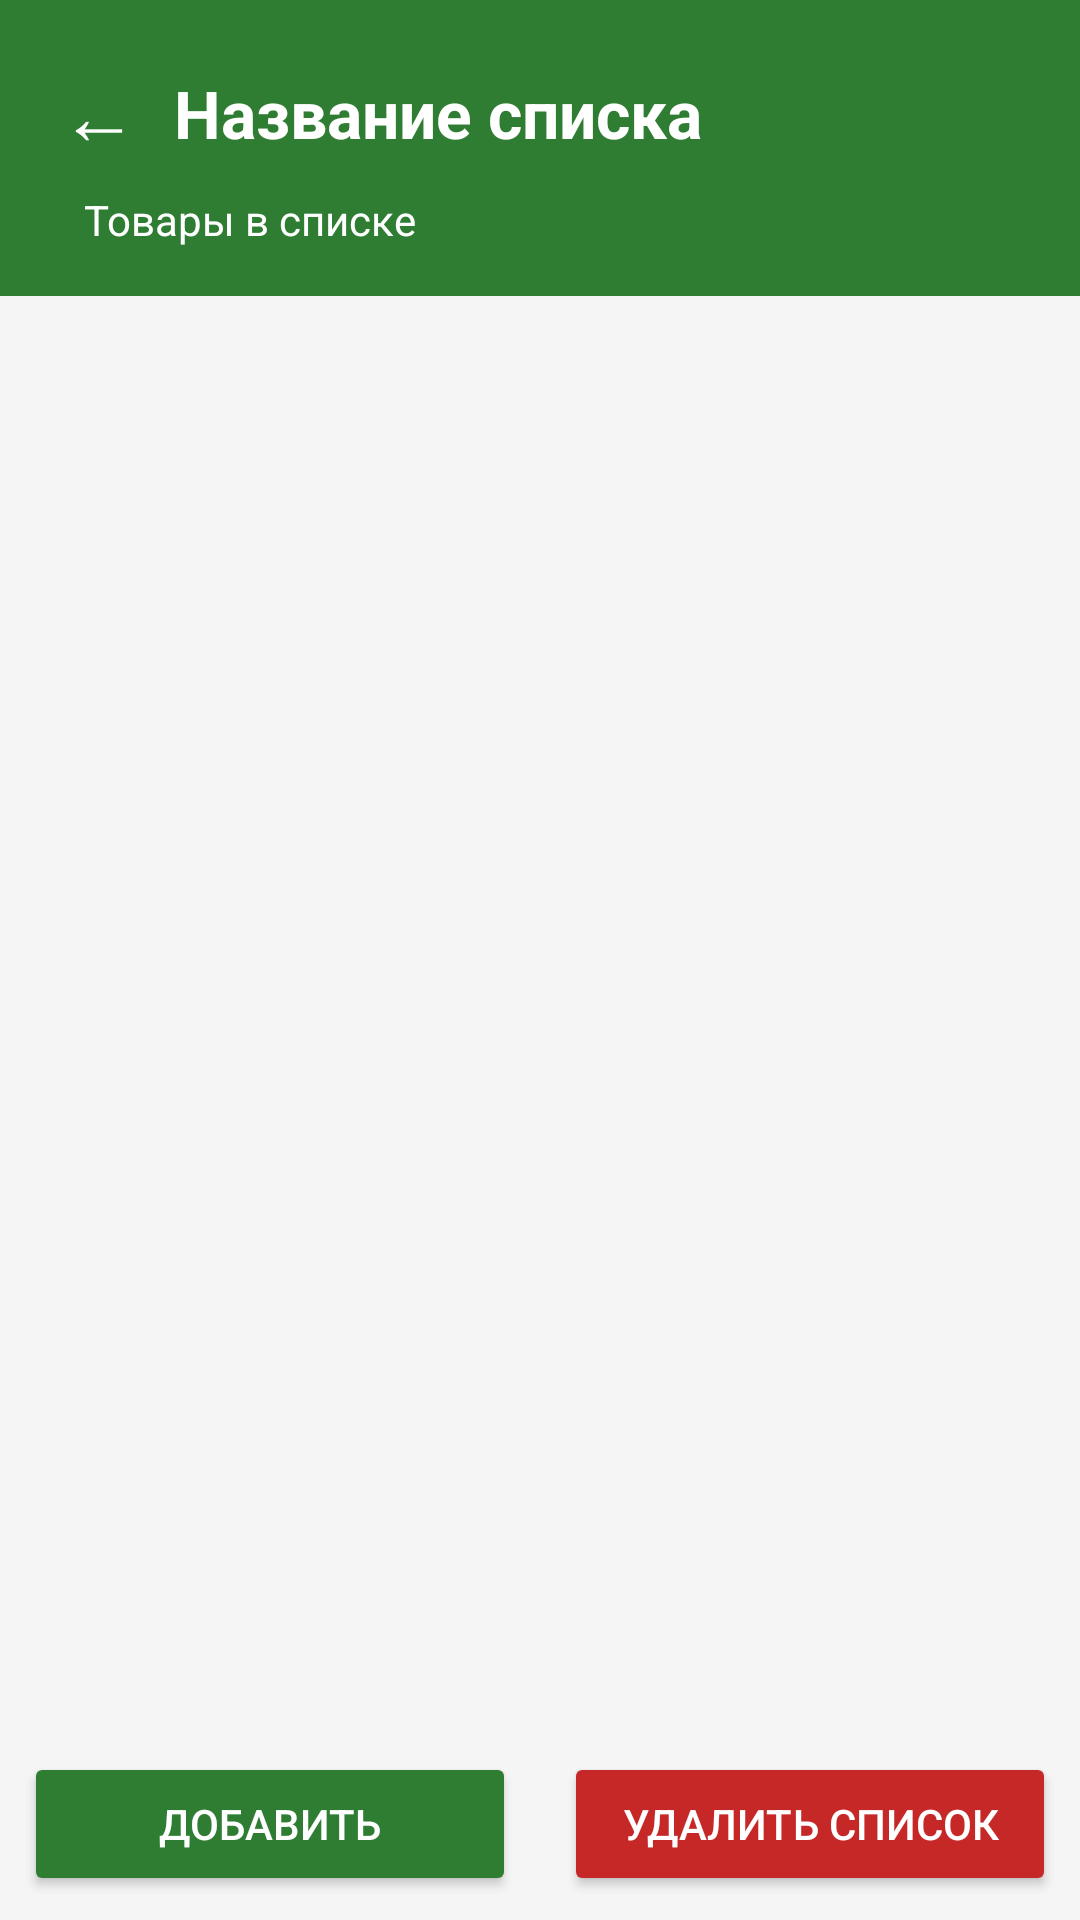

Android layout source for this screen:
<!-- AndroidManifest.xml: application theme Theme.TikBuy -->
<!-- res/layout/activity_list_detail.xml -->
<?xml version="1.0" encoding="utf-8"?>
<LinearLayout xmlns:android="http://schemas.android.com/apk/res/android"
    xmlns:app="http://schemas.android.com/apk/res-auto"
    android:layout_width="match_parent"
    android:layout_height="match_parent"
    android:orientation="vertical"
    android:background="#F5F5F5">

    <LinearLayout
        android:layout_width="match_parent"
        android:layout_height="wrap_content"
        android:orientation="vertical"
        android:background="#2E7D32"
        android:padding="16dp"
        android:paddingTop="40dp"
        android:paddingBottom="12dp">

        <LinearLayout
            android:layout_width="match_parent"
            android:layout_height="wrap_content"
            android:orientation="horizontal"
            android:gravity="center_vertical">

            <Button
                android:id="@+id/back_button"
                android:layout_width="wrap_content"
                android:layout_height="wrap_content"
                android:text="←"
                android:textSize="26sp"
                android:textColor="#FFFFFF"
                android:background="@android:color/transparent"
                android:padding="4dp"
                android:minWidth="0dp"
                android:minHeight="0dp"
                android:onClick="goBack"
                android:elevation="0dp"/>

            <TextView
                android:id="@+id/list_title"
                android:layout_width="0dp"
                android:layout_height="wrap_content"
                android:layout_weight="1"
                android:layout_marginStart="8dp"
                android:text="Название списка"
                android:textSize="22sp"
                android:textColor="#FFFFFF"
                android:textStyle="bold"/>
        </LinearLayout>

        <TextView
            android:id="@+id/list_subtitle"
            android:layout_width="wrap_content"
            android:layout_height="wrap_content"
            android:text="Товары в списке"
            android:textSize="14sp"
            android:textColor="@color/white"
            android:layout_marginTop="4dp"
            android:layout_marginStart="12dp"/>
    </LinearLayout>

    <androidx.recyclerview.widget.RecyclerView
        android:id="@+id/recycler_view"
        android:layout_width="match_parent"
        android:layout_height="0dp"
        android:layout_weight="1"
        android:padding="8dp"/>

    <LinearLayout
        android:layout_width="match_parent"
        android:layout_height="wrap_content"
        android:orientation="horizontal"
        android:padding="8dp"
        android:paddingBottom="16dp">

        <Button
            android:id="@+id/add_button"
            android:layout_width="0dp"
            android:layout_height="wrap_content"
            android:layout_weight="1"
            android:layout_marginEnd="8dp"
            android:text="Добавить"
            android:backgroundTint="#2E7D32"
            android:textColor="#FFFFFF"
            android:textSize="14sp"
            android:padding="12dp"/>

        <Button
            android:id="@+id/delete_list_button"
            android:layout_width="0dp"
            android:layout_height="wrap_content"
            android:layout_weight="1"
            android:layout_marginStart="8dp"
            android:text="Удалить список"
            android:backgroundTint="#C62828"
            android:textColor="#FFFFFF"
            android:textSize="14sp"
            android:padding="12dp"/>
    </LinearLayout>

</LinearLayout>
<!-- resources referenced by this layout -->
<resources>
  <style name="Theme.TikBuy" parent="Base.Theme.TikBuy" />
  <style name="Base.Theme.TikBuy" parent="Theme.Material3.DayNight.NoActionBar">
          
          
      </style>
  <!-- not gathered from this repository: default colours our renderer supplied (Android Studio template values) -->
  <color name="white">#FFFFFFFF</color>
</resources>
